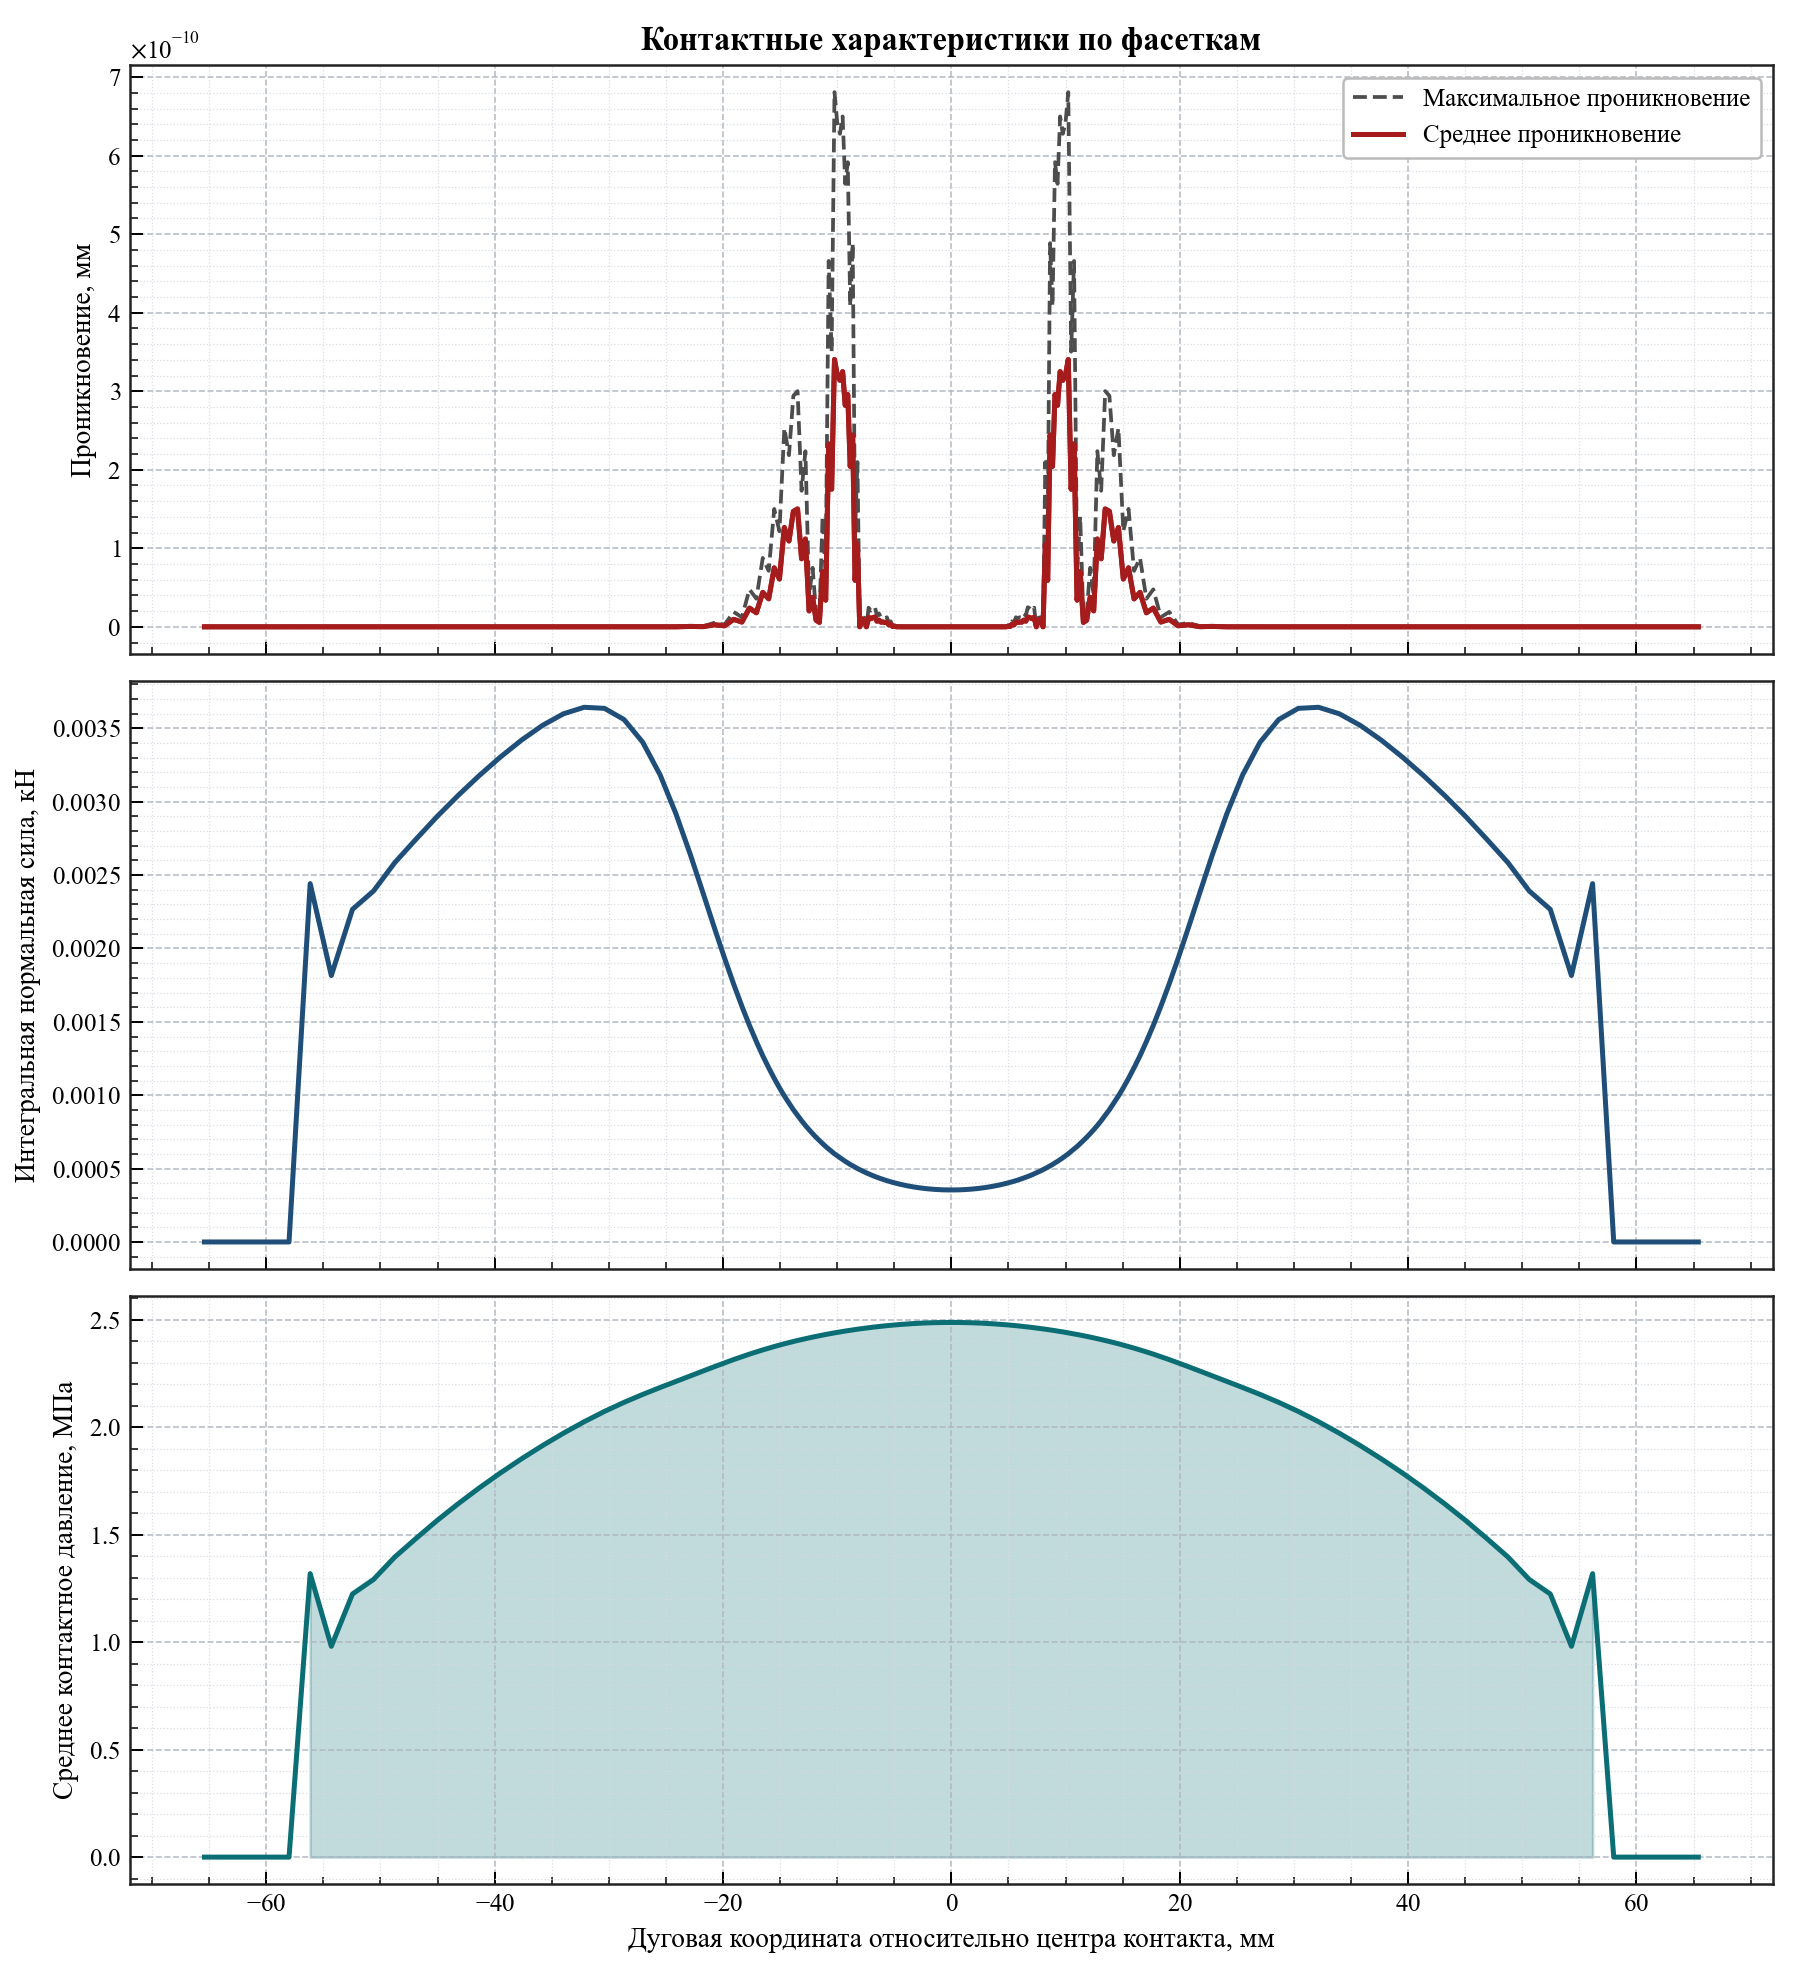

The data file committed next to this chart (first rows):
arc_coordinate, relative_angle_deg, active, facet_length, active_length, average_penetration, maximum_penetration, integrated_normal_force_kn, average_pressure_mpa
-65.42, -12.49, 0, 1.852, 0.0, 0.0, 0.0, 0.0, 0.0
-63.56, -12.14, 0, 1.852, 0.0, 0.0, 0.0, 0.0, 0.0
-61.71, -11.79, 0, 1.852, 0.0, 0.0, 0.0, 0.0, 0.0
-59.86, -11.43, 0, 1.852, 0.0, 0.0, 0.0, 0.0, 0.0
-58.01, -11.08, 0, 1.852, 0.0, 0.0, 0.0, 0.0, 0.0
-56.16, -10.73, 1, 1.852, 1.852, 8.526512829121201e-14, 1.7053025658242404e-13, 0.002442, 1.319
-54.3, -10.37, 1, 1.852, 1.852, 0.0, 0.0, 0.001816, 0.9805
-52.45, -10.02, 1, 1.852, 1.852, 2.8421709430404004e-14, 5.684341886080802e-14, 0.002266, 1.224
-50.6, -9.664, 1, 1.852, 1.852, 0.0, 0.0, 0.002392, 1.292
-48.75, -9.31, 1, 1.852, 1.852, 0.0, 0.0, 0.002585, 1.396
-46.9, -8.957, 1, 1.852, 1.852, 2.842170943040401e-14, 5.684341886080802e-14, 0.002744, 1.482
-45.05, -8.603, 1, 1.852, 1.852, 5.684341886080802e-14, 5.684341886080802e-14, 0.002899, 1.566
-43.19, -8.25, 1, 1.851, 1.851, 5.684341886080802e-14, 5.684341886080802e-14, 0.003043, 1.644
-41.34, -7.896, 1, 1.851, 1.851, 0.0, 0.0, 0.003179, 1.718
-39.49, -7.543, 1, 1.849, 1.849, 0.0, 0.0, 0.003305, 1.787
-37.65, -7.19, 1, 1.846, 1.846, 2.842170943040401e-14, 5.684341886080802e-14, 0.00342, 1.853
-35.8, -6.838, 1, 1.839, 1.839, 2.842170943040401e-14, 5.684341886080802e-14, 0.003521, 1.914
-33.97, -6.488, 1, 1.825, 1.825, 2.842170943040401e-14, 5.684341886080802e-14, 0.003599, 1.972
-32.16, -6.142, 1, 1.799, 1.799, 2.8421709430404004e-14, 5.684341886080802e-14, 0.003644, 2.025
-30.38, -5.803, 1, 1.754, 1.754, 0.0, 0.0, 0.003636, 2.073
-28.66, -5.474, 1, 1.683, 1.683, 5.684341886080802e-14, 5.684341886080802e-14, 0.00356, 2.115
-27.03, -5.163, 1, 1.582, 1.582, 0.0, 0.0, 0.003405, 2.152
-25.51, -4.872, 1, 1.457, 1.457, 8.526512829121202e-14, 1.7053025658242404e-13, 0.003183, 2.184
-24.12, -4.607, 1, 1.319, 1.319, 2.842170943040401e-14, 5.684341886080802e-14, 0.002918, 2.213
-22.87, -4.369, 1, 1.181, 1.181, 5.115907697472721e-13, 1.0231815394945443e-12, 0.002643, 2.238
-21.76, -4.155, 1, 1.053, 1.053, 2.2737367544323206e-13, 4.547473508864641e-13, 0.00238, 2.261
-20.76, -3.965, 1, 0.9391, 0.9391, 2.5863755581667647e-12, 5.172751116333529e-12, 0.002142, 2.281
-19.87, -3.795, 1, 0.8419, 0.8419, 1.3358203432289883e-12, 2.6716406864579767e-12, 0.001936, 2.299
-19.07, -3.642, 1, 0.7594, 0.7594, 9.492850949754938e-12, 1.8985701899509877e-11, 0.001757, 2.314
-18.35, -3.504, 1, 0.6898, 0.6898, 6.0822458181064576e-12, 1.2164491636212915e-11, 0.001606, 2.328
-17.69, -3.378, 1, 0.6308, 0.6308, 2.3845814212108962e-11, 4.7691628424217924e-11, 0.001476, 2.34
-17.08, -3.262, 1, 0.5811, 0.5811, 1.7905676941154528e-11, 3.581135388230905e-11, 0.001366, 2.35
-16.52, -3.155, 1, 0.5379, 0.5379, 4.385469765111339e-11, 8.770939530222677e-11, 0.001269, 2.359
-16, -3.056, 1, 0.5015, 0.5015, 3.5640823625726625e-11, 7.128164725145325e-11, 0.001187, 2.368
-15.51, -2.963, 1, 0.4694, 0.4694, 7.506173460569698e-11, 1.5012346921139397e-10, 0.001115, 2.375
-15.06, -2.876, 1, 0.4413, 0.4413, 6.085087989049498e-11, 1.2170175978098996e-10, 0.001051, 2.382
-14.63, -2.794, 1, 0.4168, 0.4168, 1.2647660696529783e-10, 2.5295321393059567e-10, 0.0009952, 2.388
-14.22, -2.717, 1, 0.3955, 0.3955, 1.0928147275990341e-10, 2.1856294551980682e-10, 0.0009466, 2.393
-13.84, -2.643, 1, 0.3758, 0.3758, 1.4708234630234074e-10, 2.941646926046815e-10, 0.0009012, 2.398
-13.47, -2.573, 1, 0.359, 0.359, 1.5009504750196356e-10, 3.0019009500392713e-10, 0.0008627, 2.403
-13.12, -2.506, 1, 0.3432, 0.3432, 8.662937034387141e-11, 1.7325874068774283e-10, 0.0008263, 2.407
-12.78, -2.442, 1, 0.3292, 0.3292, 1.1181100489920938e-10, 2.2362200979841873e-10, 0.0007938, 2.412
-12.46, -2.38, 1, 0.3166, 0.3166, 2.0264678823878057e-11, 4.0529357647756115e-11, 0.0007646, 2.415
-12.15, -2.321, 1, 0.3051, 0.3051, 3.7573499866994104e-11, 7.51469997339882e-11, 0.0007379, 2.419
-11.85, -2.263, 1, 0.2946, 0.2946, 8.498091119690798e-12, 1.6996182239381596e-11, 0.0007135, 2.422
-11.56, -2.208, 1, 0.285, 0.285, 5.6274984672199935e-12, 1.1254996934439987e-11, 0.0006912, 2.425
-11.28, -2.154, 1, 0.2759, 0.2759, 7.02300440025283e-11, 1.404600880050566e-10, 0.0006701, 2.428
-11.01, -2.102, 1, 0.2676, 0.2676, 3.3935521059902385e-11, 6.787104211980477e-11, 0.0006505, 2.431
-10.74, -2.052, 1, 0.2602, 0.2602, 2.3297275220102165e-10, 4.659455044020433e-10, 0.0006332, 2.434
-10.49, -2.003, 1, 0.2534, 0.2534, 1.7524826034787108e-10, 3.504965206957422e-10, 0.0006173, 2.436
-10.24, -1.955, 1, 0.2463, 0.2463, 3.4046365726680955e-10, 6.809273145336192e-10, 0.0006007, 2.439
-9.994, -1.909, 1, 0.2407, 0.2407, 3.208242560504004e-10, 6.416485121008009e-10, 0.0005874, 2.441
-9.757, -1.863, 1, 0.2348, 0.2348, 3.1391778065881226e-10, 6.278355613176245e-10, 0.0005735, 2.443
-9.525, -1.819, 1, 0.2296, 0.2296, 3.249738256272394e-10, 6.499476512544788e-10, 0.0005614, 2.445
-9.298, -1.776, 1, 0.2245, 0.2245, 2.821138878061902e-10, 5.642277756123804e-10, 0.0005493, 2.447
-9.075, -1.733, 1, 0.2201, 0.2201, 2.9584157346107526e-10, 5.916831469221506e-10, 0.000539, 2.449
-8.858, -1.692, 1, 0.2154, 0.2154, 2.042668256763136e-10, 4.085336513526272e-10, 0.0005278, 2.451
-8.644, -1.651, 1, 0.2116, 0.2116, 2.4428459255432244e-10, 4.885691851086449e-10, 0.0005188, 2.452
-8.435, -1.611, 1, 0.2075, 0.2075, 5.920242074353155e-11, 1.184048414870631e-10, 0.0005092, 2.454
-8.229, -1.572, 1, 0.2038, 0.2038, 1.0493295121705161e-10, 2.098659024341032e-10, 0.0005005, 2.456
... 162 more rows
